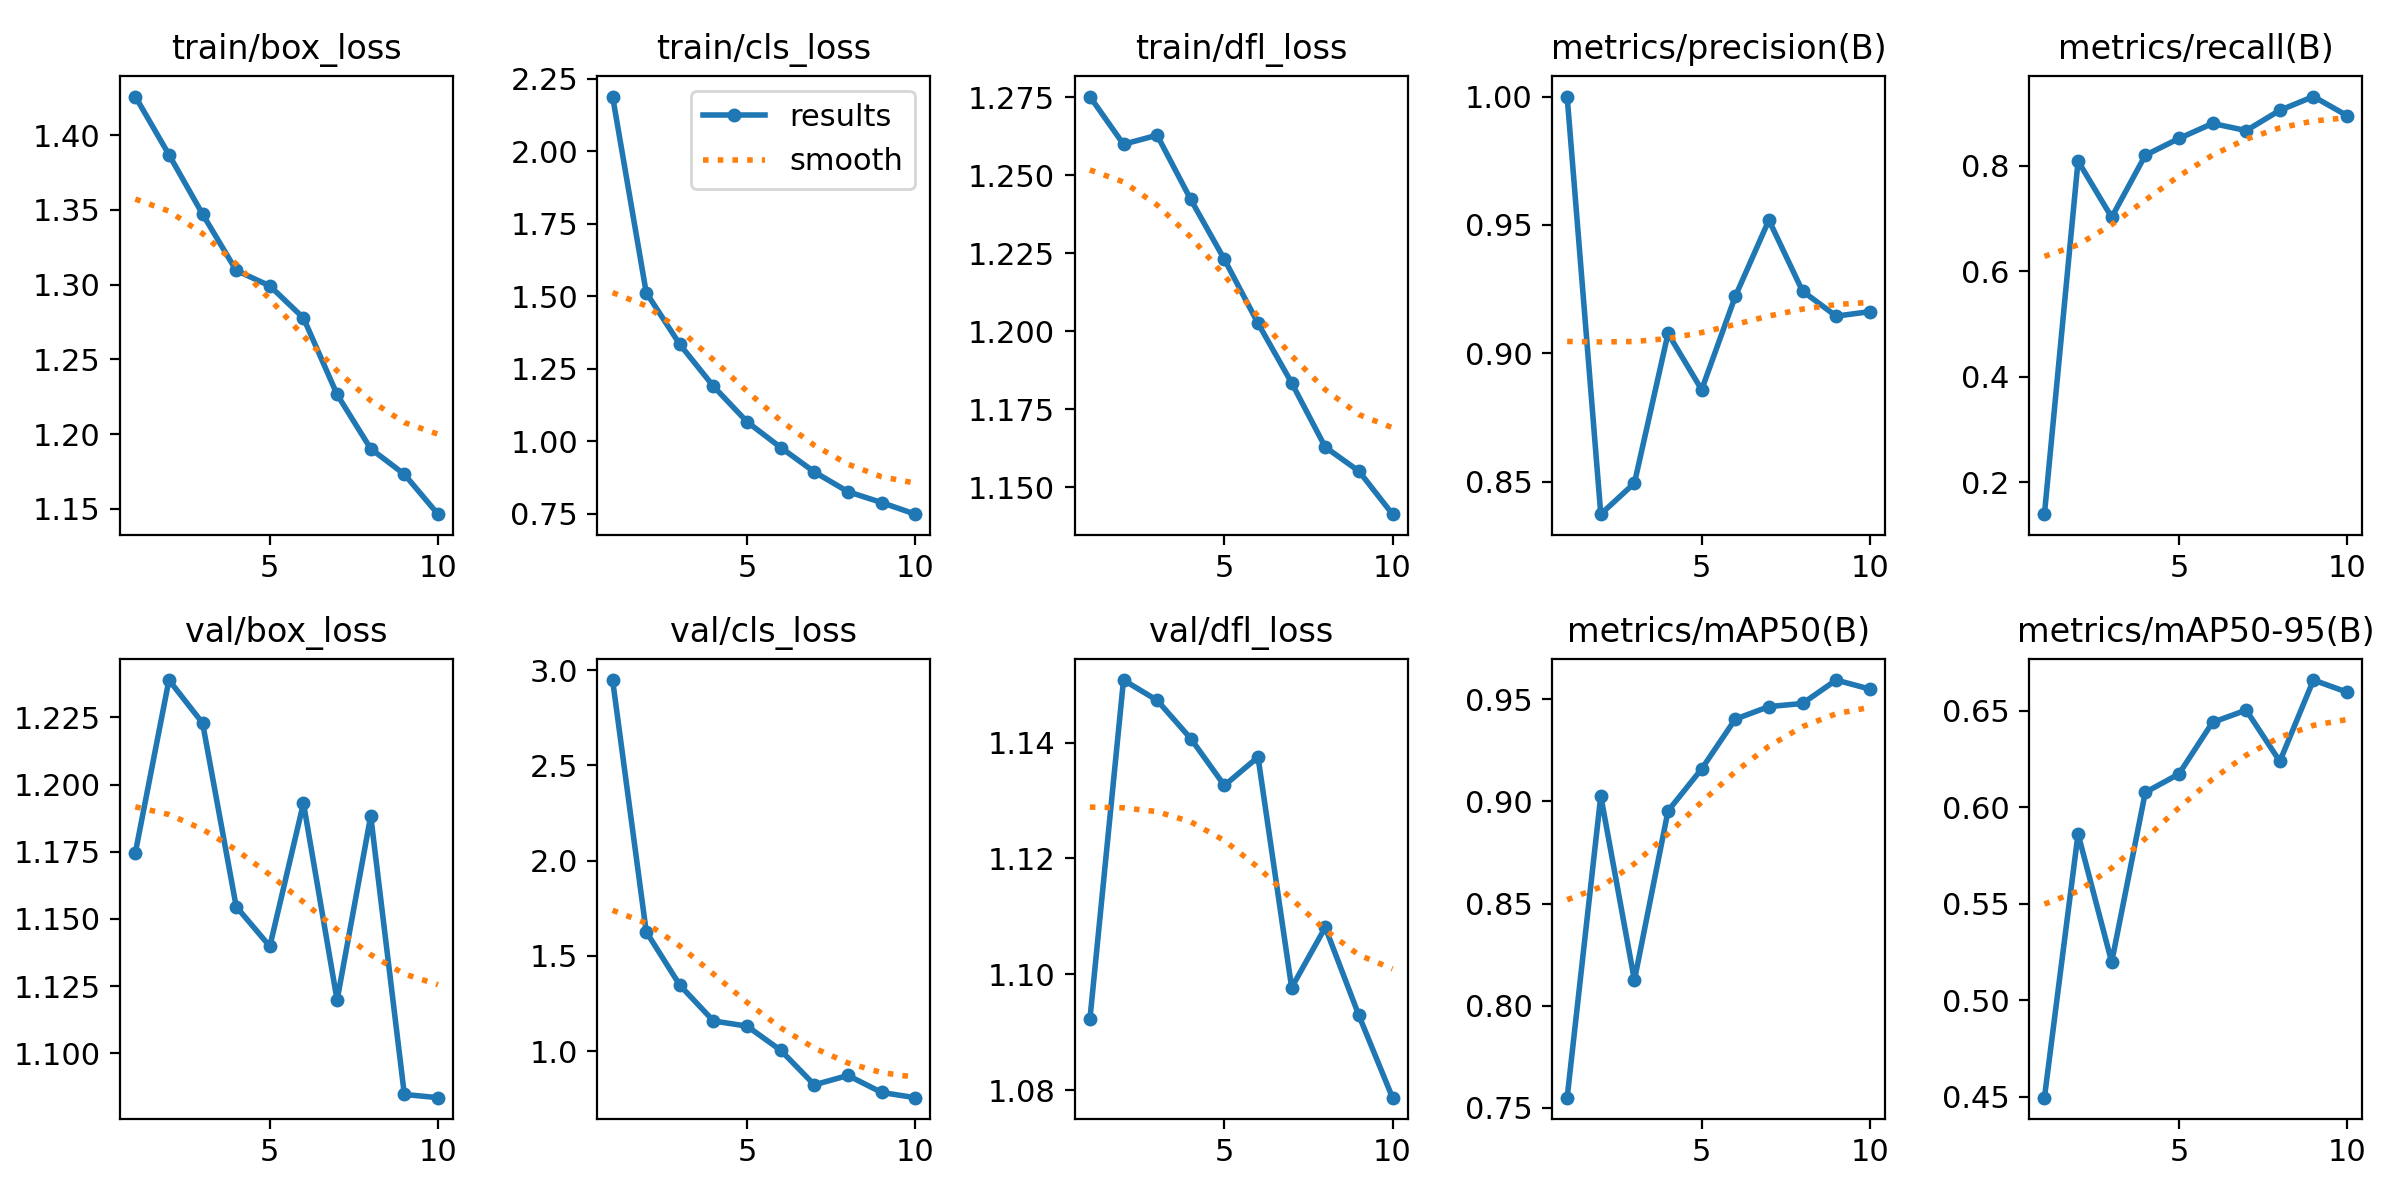

Data behind this chart, as committed beside it:
epoch, train/box_loss, train/cls_loss, train/dfl_loss, metrics/precision(B), metrics/recall(B), metrics/mAP50(B), metrics/mAP50-95(B), val/box_loss, val/cls_loss, val/dfl_loss, lr/pg0, lr/pg1, lr/pg2
1, 1.426, 2.189, 1.275, 1, 0.1396, 0.755, 0.4496, 1.175, 2.948, 1.092, 0.0005443, 0.0005443, 0.0005443
2, 1.387, 1.513, 1.26, 0.8373, 0.8087, 0.9028, 0.5862, 1.239, 1.627, 1.151, 0.0009911, 0.0009911, 0.0009911
3, 1.347, 1.334, 1.263, 0.8494, 0.7022, 0.8125, 0.5198, 1.223, 1.346, 1.147, 0.001328, 0.001328, 0.001328
4, 1.31, 1.189, 1.242, 0.9077, 0.8198, 0.8954, 0.6077, 1.155, 1.158, 1.141, 0.001172, 0.001172, 0.001172
5, 1.299, 1.067, 1.223, 0.8858, 0.8515, 0.9159, 0.6172, 1.14, 1.131, 1.133, 0.001007, 0.001007, 0.001007
6, 1.278, 0.9782, 1.203, 0.9222, 0.8801, 0.9403, 0.644, 1.193, 1.004, 1.137, 0.0008418, 0.0008418, 0.0008418
7, 1.226, 0.8939, 1.183, 0.9519, 0.8665, 0.9464, 0.6503, 1.12, 0.8231, 1.098, 0.0006768, 0.0006768, 0.0006768
8, 1.19, 0.8258, 1.163, 0.9242, 0.905, 0.948, 0.6238, 1.188, 0.8723, 1.108, 0.0005118, 0.0005118, 0.0005118
9, 1.173, 0.7883, 1.155, 0.9145, 0.931, 0.9594, 0.6659, 1.085, 0.783, 1.093, 0.0003467, 0.0003467, 0.0003467
10, 1.146, 0.7482, 1.141, 0.9162, 0.8949, 0.955, 0.6596, 1.083, 0.7556, 1.079, 0.0001817, 0.0001817, 0.0001817
